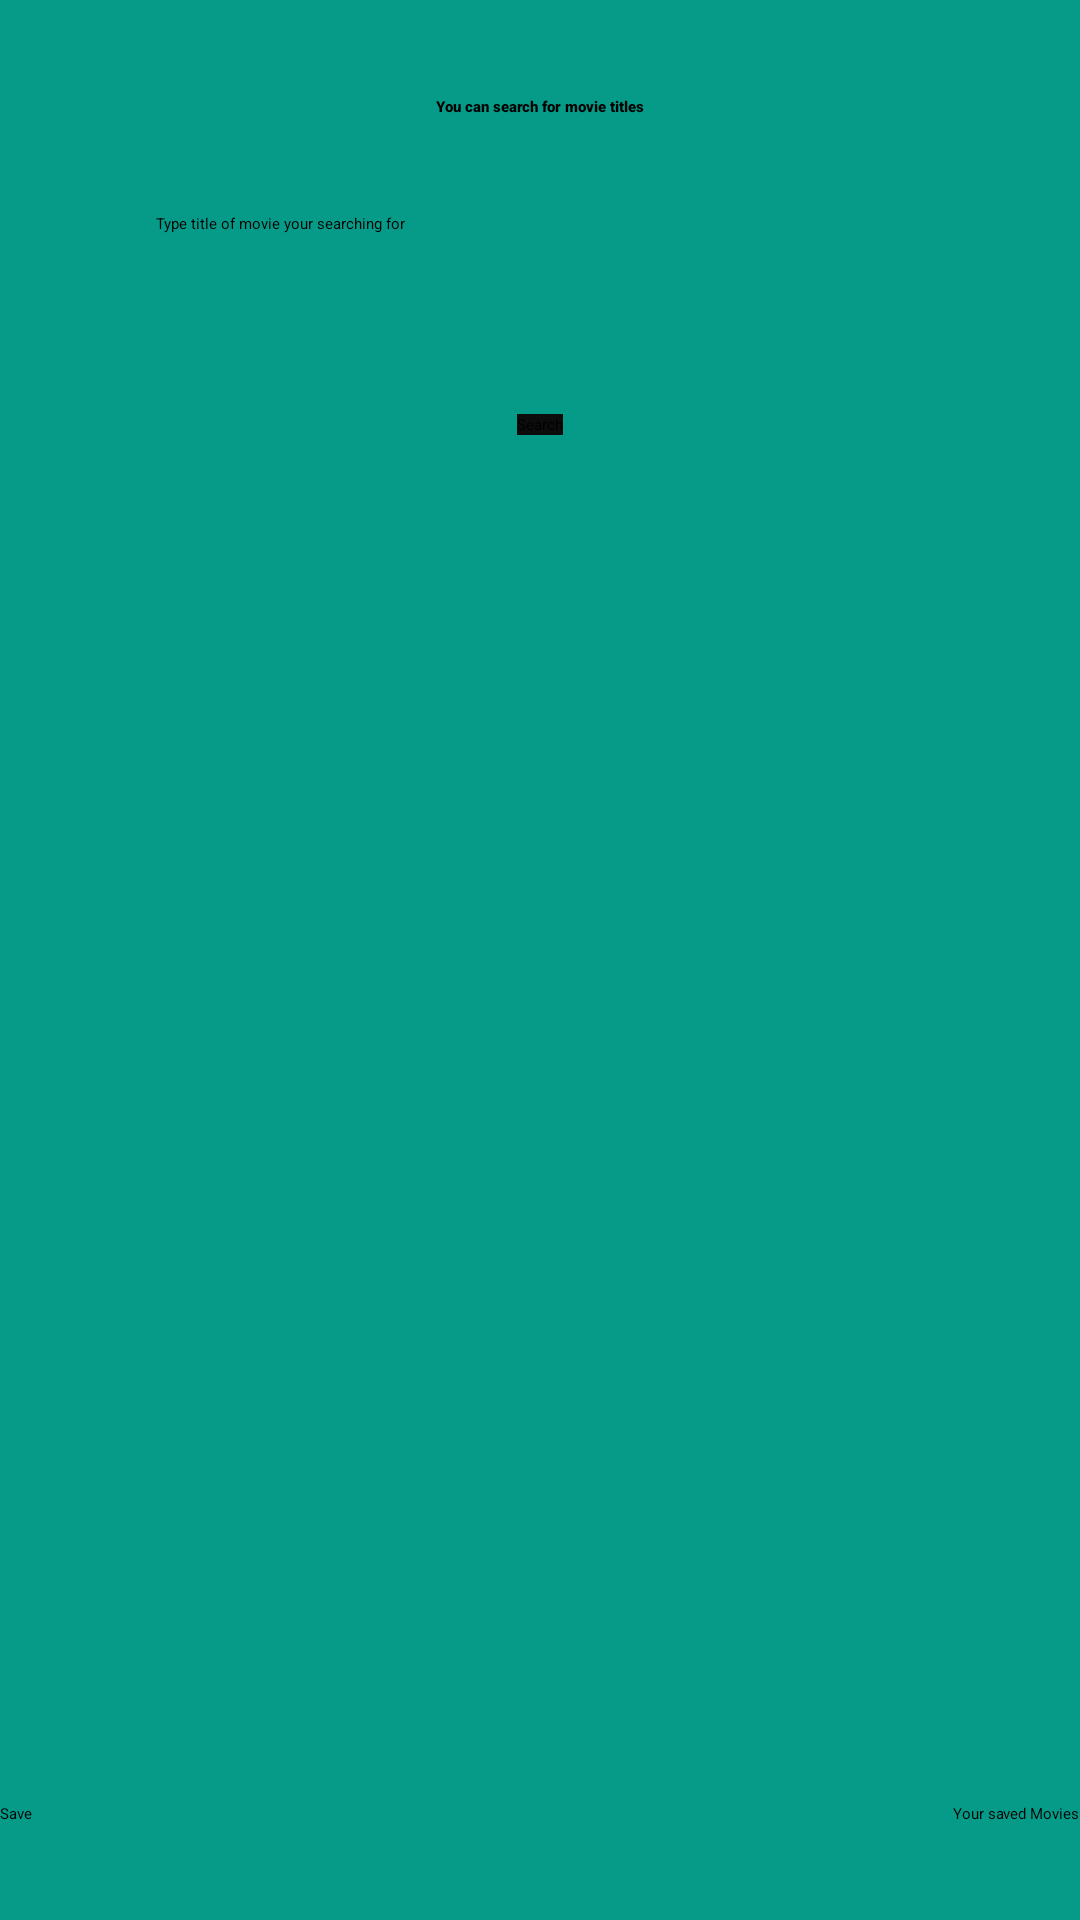

This screen was rendered from an Android layout file. Write that file and the resources it references.
<!-- AndroidManifest.xml: application theme Theme.GroupProject -->
<!-- res/layout/movie_activitymain.xml -->
<?xml version="1.0" encoding="utf-8"?>
<androidx.constraintlayout.widget.ConstraintLayout xmlns:android="http://schemas.android.com/apk/res/android"
    xmlns:app="http://schemas.android.com/apk/res-auto"
    xmlns:tools="http://schemas.android.com/tools"
    android:layout_width="match_parent"
    android:layout_height="match_parent"
    android:background="@color/my_primary"
    tools:context=".MovieActivity">

    <TextView
        android:id="@+id/titleView"
        android:layout_width="wrap_content"
        android:layout_height="wrap_content"
        android:layout_marginTop="32dp"
        android:fontFamily="sans-serif-black"
        android:text="@string/searchTitle"
        app:layout_constraintEnd_toEndOf="parent"
        app:layout_constraintStart_toStartOf="parent"
        app:layout_constraintTop_toTopOf="parent" />

    <EditText
        android:id="@+id/movieSearchTerm"
        android:layout_width="256dp"
        android:layout_height="51dp"
        android:layout_marginTop="32dp"
        android:autofillHints="@string/hintTitleSearch"
        android:ems="10"
        android:hint="@string/type_title_of_movie_your_searching_for"
        android:inputType="textPersonName"
        android:text=""
        app:layout_constraintEnd_toEndOf="parent"
        app:layout_constraintStart_toStartOf="parent"
        app:layout_constraintTop_toBottomOf="@+id/titleView" />

    <Button
        android:id="@+id/searchButton"
        android:layout_width="wrap_content"
        android:layout_height="wrap_content"
        android:layout_marginTop="16dp"
        android:background="#0C0C0C"
        android:text="@string/search"
        app:layout_constraintEnd_toEndOf="parent"
        app:layout_constraintStart_toStartOf="parent"
        app:layout_constraintTop_toBottomOf="@+id/movieSearchTerm" />

    <TextView
        android:id="@+id/movieTitle"
        android:layout_width="wrap_content"
        android:layout_height="wrap_content"
        android:layout_marginTop="15dp"
        android:text=" "
        app:layout_constraintEnd_toEndOf="parent"
        app:layout_constraintStart_toStartOf="parent"
        app:layout_constraintTop_toBottomOf="@+id/searchButton" />

    <TextView
        android:id="@+id/movieYear"
        android:layout_width="wrap_content"
        android:layout_height="wrap_content"
        android:text=" "
        app:layout_constraintStart_toStartOf="parent"
        app:layout_constraintTop_toBottomOf="@+id/movieTitle" />

    <TextView
        android:id="@+id/movieRating"
        android:layout_width="wrap_content"
        android:layout_height="wrap_content"
        android:layout_marginTop="16dp"
        android:text=" "
        app:layout_constraintEnd_toEndOf="parent"
        app:layout_constraintTop_toBottomOf="@+id/movieRuntime" />

    <TextView
        android:id="@+id/movieRuntime"
        android:layout_width="wrap_content"
        android:layout_height="wrap_content"
        android:text=" "
        app:layout_constraintEnd_toEndOf="parent"
        app:layout_constraintTop_toBottomOf="@+id/movieTitle" />

    <TextView
        android:id="@+id/moviePlot"
        android:layout_width="wrap_content"
        android:layout_height="wrap_content"
        android:layout_marginTop="32dp"
        android:text=" "
        app:layout_constraintStart_toStartOf="parent"
        app:layout_constraintTop_toBottomOf="@+id/movieYear" />

    <Button
        android:id="@+id/databaseStore"
        android:layout_width="wrap_content"
        android:layout_height="wrap_content"
        android:layout_marginBottom="32dp"
        android:text="@string/saveButtonText"
        app:layout_constraintBottom_toBottomOf="parent"
        app:layout_constraintEnd_toStartOf="@+id/savedMovies"
        app:layout_constraintHorizontal_bias="0.0"
        app:layout_constraintStart_toStartOf="parent" />

    <ImageView
        android:id="@+id/moviePoster"
        android:layout_width="wrap_content"
        android:layout_height="wrap_content"
        android:layout_marginTop="176dp"
        android:layout_marginBottom="8dp"
        app:layout_constraintBottom_toTopOf="@+id/databaseStore"
        app:layout_constraintEnd_toEndOf="parent"
        app:layout_constraintHorizontal_bias="0.493"
        app:layout_constraintStart_toStartOf="parent"
        app:layout_constraintTop_toBottomOf="@+id/movieTitle"
        tools:srcCompat="@tools:sample/avatars" />

    <TextView
        android:id="@+id/movieActors"
        android:layout_width="136dp"
        android:layout_height="56dp"
        android:layout_marginTop="32dp"
        android:text=" "
        app:layout_constraintStart_toStartOf="parent"
        app:layout_constraintTop_toBottomOf="@+id/moviePlot" />

    <Button
        android:id="@+id/savedMovies"
        android:layout_width="wrap_content"
        android:layout_height="wrap_content"
        android:layout_marginBottom="32dp"
        android:text="@string/your_saved_movies_text"
        app:layout_constraintBottom_toBottomOf="parent"
        app:layout_constraintEnd_toEndOf="parent" />

    <ImageButton
        android:id="@+id/helpButton"
        android:layout_width="37dp"
        android:layout_height="36dp"
        android:layout_marginStart="8dp"
        android:layout_marginTop="8dp"
        app:layout_constraintStart_toStartOf="parent"
        app:layout_constraintTop_toTopOf="parent"
        app:srcCompat="@android:drawable/ic_menu_help" />

    <ImageButton
        android:id="@+id/backHomeScreen"
        android:layout_width="43dp"
        android:layout_height="43dp"
        android:layout_marginTop="8dp"
        android:layout_marginEnd="8dp"
        app:layout_constraintEnd_toEndOf="parent"
        app:layout_constraintTop_toTopOf="parent"
        app:srcCompat="?attr/homeAsUpIndicator" />


</androidx.constraintlayout.widget.ConstraintLayout>
<!-- resources referenced by this layout -->
<resources>
  <color name="my_primary">#069A89</color>
  <string name="hintTitleSearch">Type Movie Title here</string>
  <string name="saveButtonText">Save</string>
  <string name="search">Search</string>
  <string name="searchTitle">You can search for movie titles</string>
  <string name="type_title_of_movie_your_searching_for">Type title of movie your searching for</string>
  <string name="your_saved_movies_text">Your saved Movies</string>
</resources>
